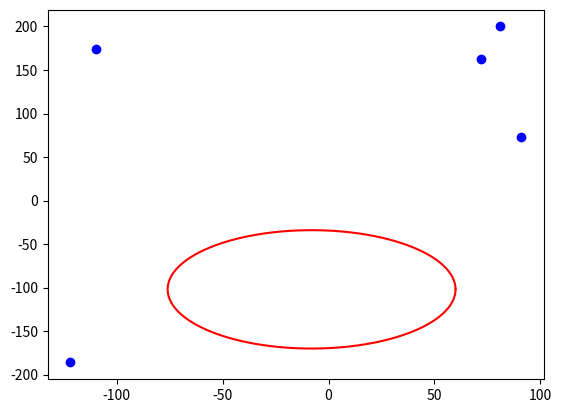
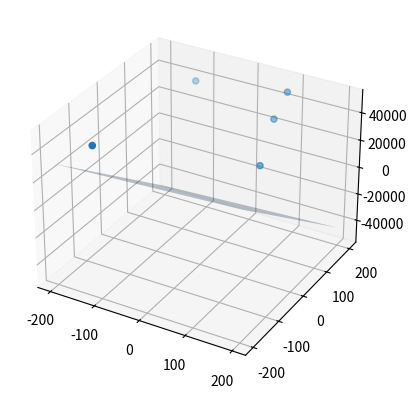
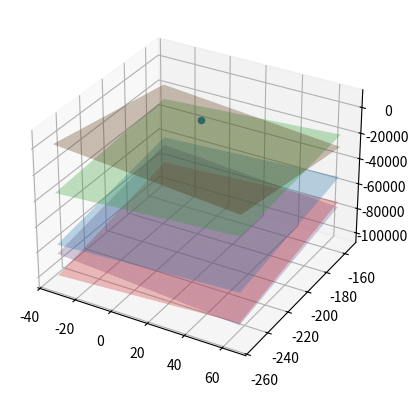

Generate these figures, in order, with matplotlib:
from sys import stdin
import random
import numpy as np
import math
import matplotlib.pyplot as plt
import matplotlib.cm as cm
import copy
from scipy.spatial import ConvexHull

def getPoints(n, xbound, ybound):
    return [[random.randint(-xbound,xbound), random.randint(-ybound,ybound)] for i in range(n)]

def getCircle(xbound, ybound):
    return [random.randint(-10,10), random.randint(-ybound,ybound), random.randint(xbound/5, xbound/2)]

def split(points):
    res=[[] for i in range(len(points))]
    for p in points:
        for i in range(len(p)):
            res[i].append(p[i])
    return res

def pTpUnitParaboloid(points):
    return ([(p[0], p[1], (p[0]**2 + p[1]**2)) for p in points])

def circleToUnitParaboloid(c):
    return (2*c[0], 2*c[1], -(c[0]**2) -(c[1]**2) + c[2]**2)


def toHyperPlane(pt):
    return [(p[0], p[1], -p[2]) for p in pt]

def plotCircle(circle):
    x = np.arange(-200, 200, 0.01)
    v=(-(circle[0]**2) - 2*circle[0]*x + (circle[2]**2) - (x**2))**0.5
    #v=[math.sqrt(p) for p in v]
    plt.plot(x,circle[1]-v, color='r')
    plt.plot(x,circle[1]+v, color='r')


def plotHyperPlanes(pTT, ax, centerX=0, centerY=0, size=100):
    xx, yy = np.meshgrid(range(centerX-size,centerX+size), range(centerY-size,centerY+size))
    for p in pTT:
        ax.plot_surface(xx, yy, p[0]*xx + p[1]*yy+ p[2], alpha=0.3)



def main():
    pointRange=200
    n=5
    points=getPoints(n,pointRange,pointRange)
    pT = pTpUnitParaboloid(points)
    pTT = toHyperPlane(pT)

    circle=getCircle(pointRange,pointRange)
    cT=circleToUnitParaboloid(circle)
    cTT=toHyperPlane([cT])[0]
    print(circle)
    print(points)



    #Vin
    pSplit = split(points)
    plt.plot(pSplit[0],pSplit[1],'bo')
    plotCircle(circle)
    plt.show()

    #Vin*
    fig = plt.figure()
    ax = plt.axes(projection='3d')
    pTSplit = split(pT)
    ax.scatter3D(pTSplit[0],pTSplit[1],pTSplit[2]);
    plotHyperPlanes([cT], ax, size=pointRange)
    print(cT)
    plt.show()

    
    #Vin**
    fig = plt.figure()
    ax = plt.axes(projection='3d')
    print("cTT",cTT)
    plotHyperPlanes(pTT, ax, centerX=cTT[0], centerY=cTT[1],  size=50)
    ax.scatter3D(cTT[0],cTT[1],cTT[2]);
    plt.show()

main()